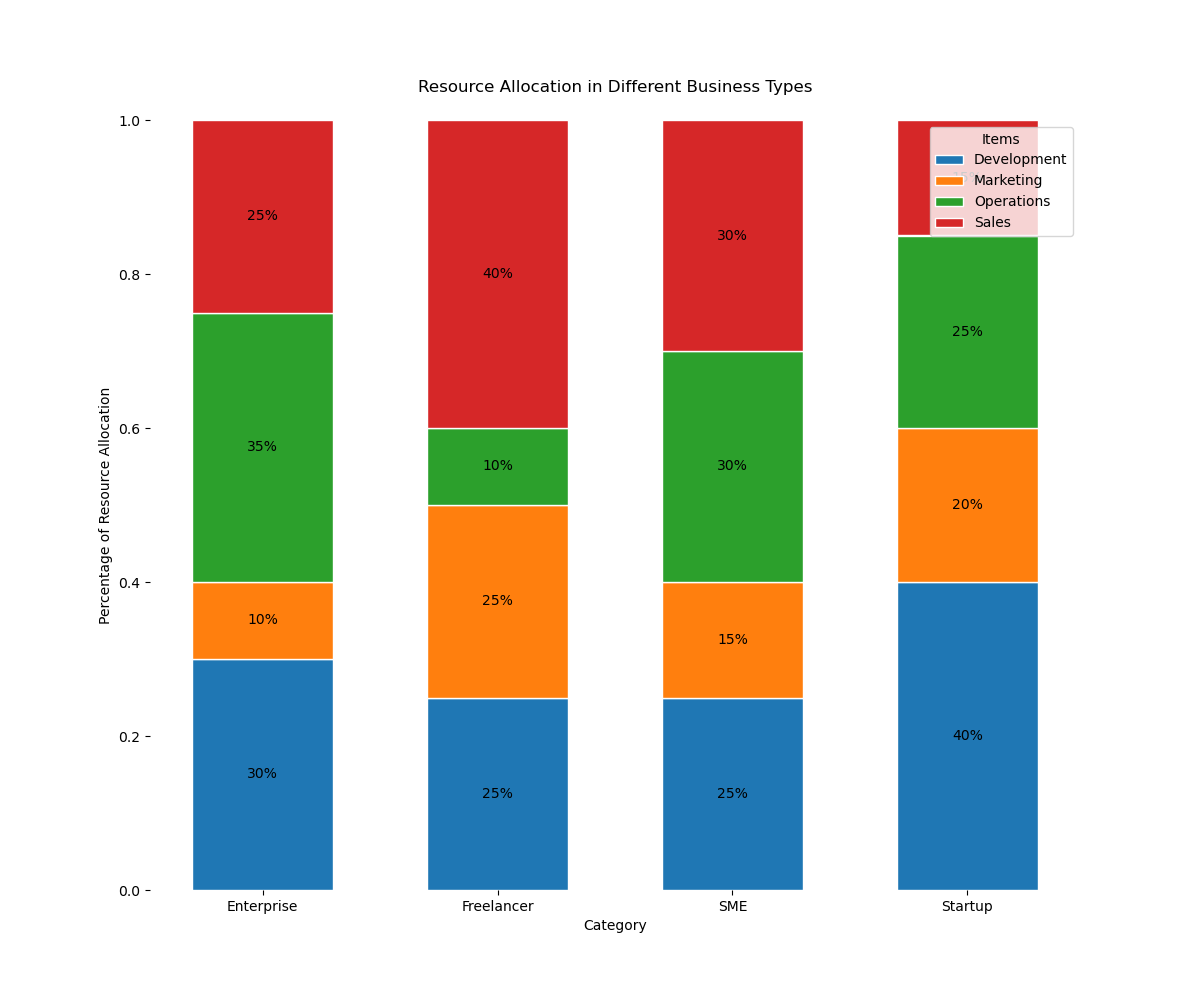

Source data for this figure (header and first rows):
Category, Item, Percentage
Startup, Marketing, 20
Startup, Development, 40
Startup, Operations, 25
Startup, Sales, 15
Enterprise, Marketing, 10
Enterprise, Development, 30
Enterprise, Operations, 35
Enterprise, Sales, 25
SME, Marketing, 15
SME, Development, 25
SME, Operations, 30
SME, Sales, 30
Freelancer, Marketing, 25
Freelancer, Development, 25
Freelancer, Operations, 10
Freelancer, Sales, 40
